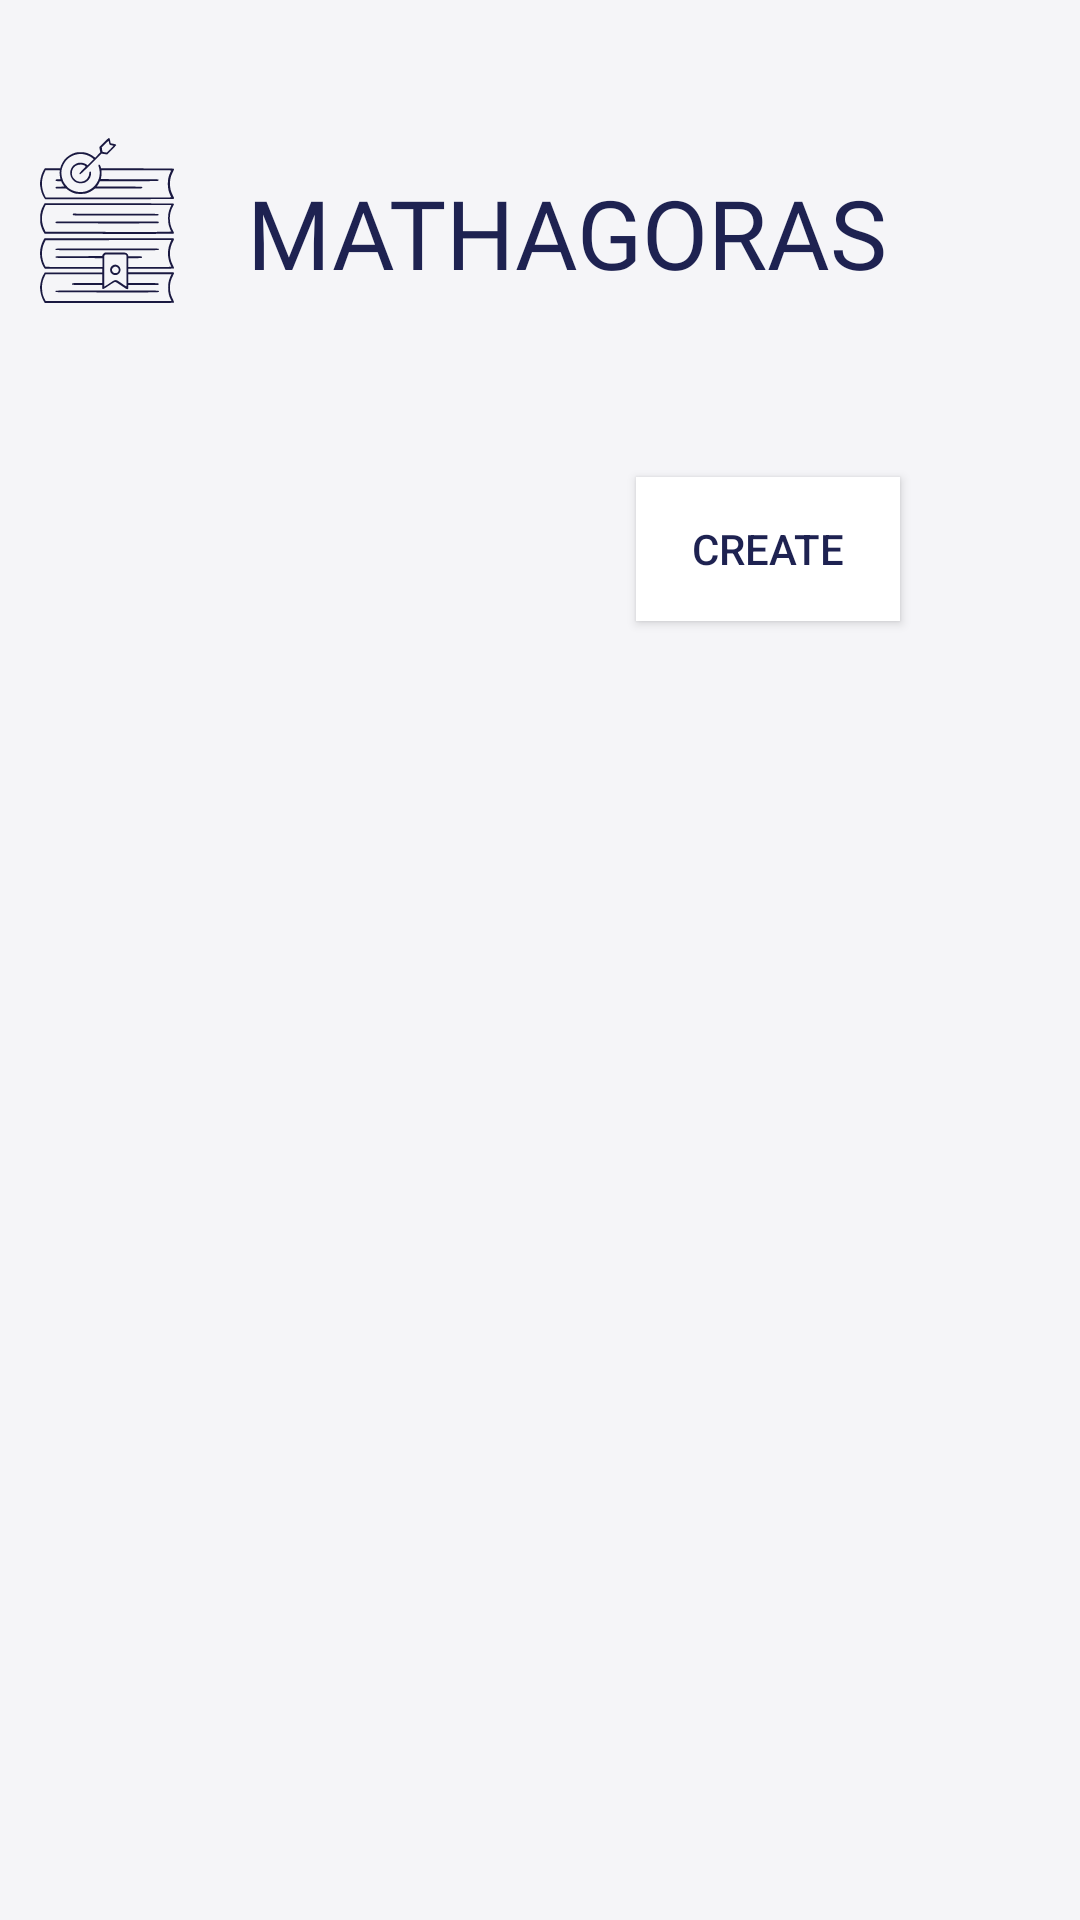

This screen was rendered from an Android layout file. Write that file and the resources it references.
<!-- AndroidManifest.xml: application theme MainTheme -->
<!-- res/layout/activity_teacher_options.xml -->
<?xml version="1.0" encoding="utf-8"?>
<androidx.constraintlayout.widget.ConstraintLayout xmlns:android="http://schemas.android.com/apk/res/android"
    xmlns:app="http://schemas.android.com/apk/res-auto"
    xmlns:tools="http://schemas.android.com/tools"
    android:layout_width="match_parent"
    android:layout_height="match_parent"
    tools:context=".Options.TeacherOptions"
    android:background="@color/background">

    <ImageView
        android:id="@+id/imageView6"
        android:layout_width="wrap_content"
        android:layout_height="67dp"
        android:layout_marginTop="40dp"
        android:layout_marginEnd="24dp"
        app:layout_constraintEnd_toStartOf="@+id/textView14"
        app:layout_constraintHorizontal_bias="1.0"
        app:layout_constraintStart_toStartOf="parent"
        app:layout_constraintTop_toTopOf="parent"
        app:srcCompat="@drawable/logosmall" />

    <TextView
        android:id="@+id/textView14"
        android:layout_width="wrap_content"
        android:layout_height="wrap_content"
        android:layout_marginTop="56dp"
        android:layout_marginEnd="64dp"
        android:fontFamily="@font/poor_richard"
        android:text="MATHAGORAS"
        android:textColor="@color/darkTextColor"
        android:textSize="32sp"
        app:layout_constraintEnd_toEndOf="parent"
        app:layout_constraintTop_toTopOf="parent" />

    <androidx.recyclerview.widget.RecyclerView
        android:id="@+id/createDiss"
        android:layout_width="match_parent"
        android:layout_height="0dp"
        android:layout_marginTop="20dp"
        app:layout_constraintBottom_toBottomOf="parent"
        app:layout_constraintStart_toStartOf="parent"
        app:layout_constraintTop_toBottomOf="@+id/createButton" />

    <Spinner
        android:id="@+id/create"
        android:layout_width="0dp"
        android:layout_height="wrap_content"
        android:layout_marginStart="100dp"
        android:layout_marginTop="60dp"
        android:layout_marginEnd="50dp"
        android:background="@color/darkTextColor"
        app:layout_constraintEnd_toStartOf="@+id/createButton"
        app:layout_constraintHorizontal_bias="0.0"
        app:layout_constraintStart_toStartOf="parent"
        app:layout_constraintTop_toBottomOf="@+id/textView14" />

    <Button
        android:id="@+id/createButton"
        android:layout_width="wrap_content"
        android:layout_height="wrap_content"
        android:layout_marginTop="60dp"
        android:layout_marginEnd="60dp"
        android:background="#ffffff"
        android:text="Create"
        android:textColor="@color/darkTextColor"
        app:layout_constraintEnd_toEndOf="parent"
        app:layout_constraintTop_toBottomOf="@+id/textView14" />
</androidx.constraintlayout.widget.ConstraintLayout>
<!-- resources referenced by this layout -->
<resources>
  <color name="background">#f5f5f8</color>
  <color name="darkTextColor">#1e2251</color>
  <!-- drawable logosmall: png bitmap (drawable-hdpi, 2323 bytes) -->
  <style name="MainTheme" parent="Theme.AppCompat.NoActionBar">
      </style>
</resources>
